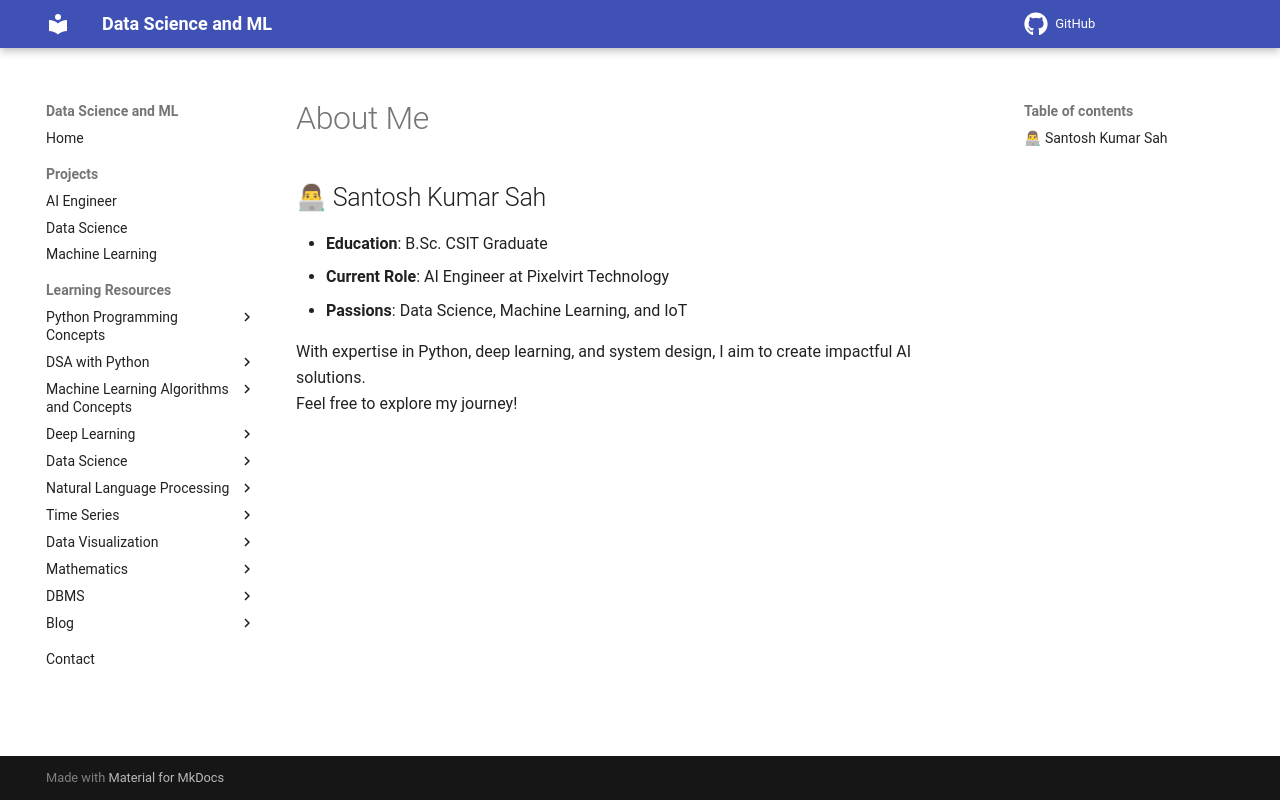

repository: sntoshsah/learning_hub · page: static/about/index.html · generator: mkdocs

# About Me

## 👨💻 Santosh Kumar Sah

- **Education**: B.Sc. CSIT Graduate  
- **Current Role**: AI Engineer at Pixelvirt Technology  
- **Passions**: Data Science, Machine Learning, and IoT  

With expertise in Python, deep learning, and system design, I aim to create impactful AI solutions.  
Feel free to explore my journey!
